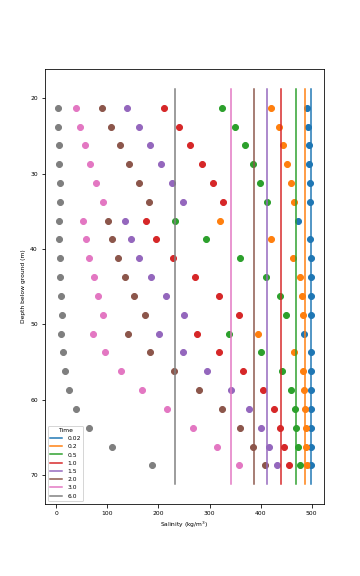

The data file committed next to this chart (first rows):
Depth [L], t = 0.02, t = 0.2, t = 0.5, t = 1.0, t = 1.5, t = 2.0, t = 3.0, t = 6.0
18.75, 498.7, 487.4, 469.2, 440.2, 413.1, 387.6, 341.3, 232.9
21.25, 498.7, 487.4, 469.2, 440.2, 413.1, 387.6, 341.3, 232.9
23.75, 498.7, 487.4, 469.2, 440.2, 413.1, 387.6, 341.3, 232.9
26.25, 498.7, 487.4, 469.2, 440.2, 413.1, 387.6, 341.3, 232.9
28.75, 498.7, 487.4, 469.2, 440.2, 413.1, 387.6, 341.3, 232.9
31.25, 498.7, 487.4, 469.2, 440.2, 413.1, 387.6, 341.3, 232.9
33.75, 498.7, 487.4, 469.2, 440.2, 413.1, 387.6, 341.3, 232.9
36.25, 498.7, 487.4, 469.2, 440.2, 413.1, 387.6, 341.3, 232.9
38.75, 498.7, 487.4, 469.2, 440.2, 413.1, 387.6, 341.3, 232.9
41.25, 498.7, 487.4, 469.2, 440.2, 413.1, 387.6, 341.3, 232.9
43.75, 498.7, 487.4, 469.2, 440.2, 413.1, 387.6, 341.3, 232.9
46.25, 498.7, 487.4, 469.2, 440.2, 413.1, 387.6, 341.3, 232.9
48.75, 498.7, 487.4, 469.2, 440.2, 413.1, 387.6, 341.3, 232.9
51.25, 498.7, 487.4, 469.2, 440.2, 413.1, 387.6, 341.3, 232.9
53.75, 498.7, 487.4, 469.2, 440.2, 413.1, 387.6, 341.3, 232.9
56.25, 498.7, 487.4, 469.2, 440.2, 413.1, 387.6, 341.3, 232.9
58.75, 498.7, 487.4, 469.2, 440.2, 413.1, 387.6, 341.3, 232.9
61.25, 498.7, 487.4, 469.2, 440.2, 413.1, 387.6, 341.3, 232.9
63.75, 498.7, 487.4, 469.2, 440.2, 413.1, 387.6, 341.3, 232.9
66.25, 498.7, 487.4, 469.2, 440.2, 413.1, 387.6, 341.3, 232.9
68.75, 498.7, 487.4, 469.2, 440.2, 413.1, 387.6, 341.3, 232.9
71.25, 498.7, 487.4, 469.2, 440.2, 413.1, 387.6, 341.3, 232.9
